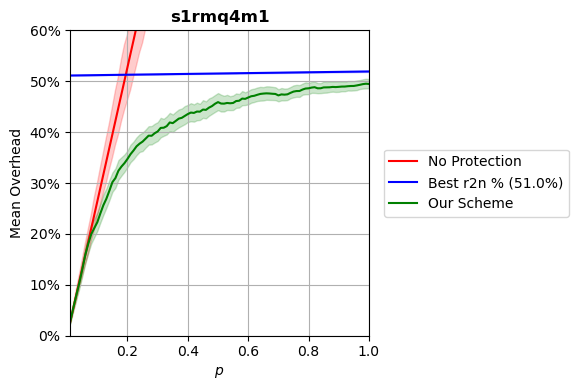

The file beside this chart, header and first rows:
p, prot_overhead, nonprot_overhead, rand_overhead, r2n_overhead
0.0102, 0.02692, 0.02692, 0.9704, 0.5113
0.02, 0.05372, 0.05277, 0.9727, 0.5114
0.03, 0.07858, 0.07915, 0.9748, 0.5114
0.04, 0.1027, 0.1055, 0.9737, 0.5115
0.05, 0.1297, 0.1319, 0.9756, 0.5116
0.06, 0.1583, 0.1583, 0.98, 0.5117
0.07, 0.1807, 0.1847, 0.9792, 0.5118
0.08, 0.1997, 0.2111, 0.9789, 0.5118
0.09, 0.2115, 0.2374, 0.9733, 0.5119
0.1, 0.223, 0.2638, 0.9796, 0.512
0.11, 0.2402, 0.2902, 0.9822, 0.5121
0.12, 0.2564, 0.3166, 0.9812, 0.5122
0.13, 0.2691, 0.343, 0.9907, 0.5122
0.14, 0.285, 0.3694, 0.9913, 0.5123
0.15, 0.3017, 0.3958, 0.9896, 0.5124
0.16, 0.3097, 0.4221, 0.9838, 0.5125
0.17, 0.3243, 0.4485, 0.983, 0.5126
0.18, 0.3324, 0.4749, 0.9882, 0.5126
0.19, 0.3391, 0.5013, 0.9823, 0.5127
0.2, 0.3474, 0.5277, 0.9904, 0.5128
0.21, 0.3566, 0.5541, 1, 0.5129
0.22, 0.3639, 0.5805, 0.9842, 0.513
0.23, 0.3721, 0.6069, 0.9837, 0.513
0.24, 0.3773, 0.6333, 0.9757, 0.5131
0.25, 0.3814, 0.6596, 0.9948, 0.5132
0.26, 0.3872, 0.686, 0.9797, 0.5133
0.27, 0.3931, 0.7125, 0.9787, 0.5134
0.28, 0.3928, 0.7388, 1.002, 0.5134
0.29, 0.3978, 0.7652, 0.9917, 0.5135
0.3, 0.4013, 0.7916, 0.989, 0.5136
0.31, 0.4083, 0.8181, 1.008, 0.5137
0.32, 0.4087, 0.8442, 1.003, 0.5138
0.33, 0.4118, 0.8707, 0.9808, 0.5138
0.34, 0.419, 0.8971, 0.9828, 0.5139
0.35, 0.4177, 0.9234, 0.9941, 0.514
0.36, 0.4221, 0.95, 0.9903, 0.5141
0.37, 0.4266, 0.9764, 0.9914, 0.5142
0.38, 0.4281, 1.003, 1.005, 0.5142
0.39, 0.4319, 1.029, 1.037, 0.5143
0.4, 0.4356, 1.055, 1, 0.5144
0.41, 0.4384, 1.082, 0.9966, 0.5145
0.42, 0.4377, 1.109, 1.002, 0.5146
0.43, 0.4404, 1.135, 1.014, 0.5146
0.44, 0.4402, 1.161, 0.993, 0.5147
0.45, 0.4443, 1.187, 0.9988, 0.5148
0.46, 0.4438, 1.214, 1.021, 0.5149
0.47, 0.4481, 1.24, 0.9909, 0.515
0.48, 0.4512, 1.267, 1.037, 0.515
0.49, 0.4557, 1.293, 0.994, 0.5151
0.5, 0.459, 1.319, 1.009, 0.5152
0.51, 0.4562, 1.346, 1.041, 0.5153
0.52, 0.456, 1.372, 0.9942, 0.5154
0.53, 0.4573, 1.399, 1.065, 0.5154
0.54, 0.4567, 1.425, 1.029, 0.5155
0.55, 0.4573, 1.451, 1, 0.5156
0.56, 0.4611, 1.478, 1.044, 0.5157
0.57, 0.4617, 1.504, 0.9945, 0.5158
0.58, 0.4659, 1.53, 1.014, 0.5158
0.59, 0.4654, 1.557, 1.022, 0.5159
0.6, 0.468, 1.584, 1.026, 0.516
... 40 more rows
